The GitHub repository pearljamx/sfwe contains a labelled image folder "fish_disease_cls" with 5 categories: bacterial disease, fungal disease, healthy, parasitic disease, viral disease. Examples follow, each with its label.

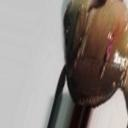
Label: bacterial disease

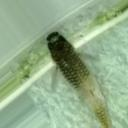
Label: fungal disease

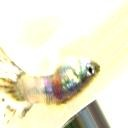
Label: viral disease

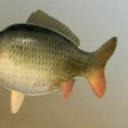
Label: healthy

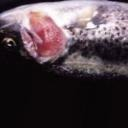
Label: bacterial disease
